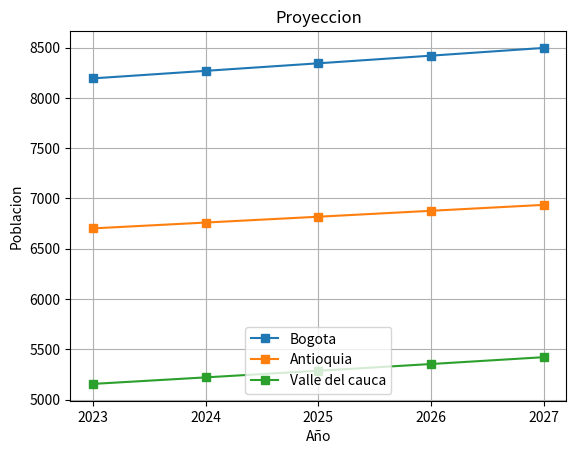

Python code for this plot:
## Creo mi lista de diccionarios con los datos suministrados.

datos_suministrados = [ {"Fecha": 2018, "Bogota" :7830, "Antioquia": 6420, "Valle del cauca": 4840},
                        {"Fecha": 2019, "Bogota" :7900, "Antioquia": 6480, "Valle del cauca": 4960},
                        {"Fecha": 2020, "Bogota" :7970, "Antioquia": 6535, "Valle del cauca": 4955},
                        {"Fecha": 2021, "Bogota" :8050, "Antioquia": 6590, "Valle del cauca": 5020},
                        {"Fecha": 2022, "Bogota" :8120, "Antioquia": 6645, "Valle del cauca": 5090} ]

## Aqui creo mi lista de ubicacion la cual servira para usarla despues en un for para no tener que usar introducir la ubicacion por consola.
ubicacion = ("Bogota","Antioquia","Valle del cauca")


# [redacted]
## Tasa_de_Crecimiento=(PfinalPinicial)1n−1Tasa_de_Crecimiento=\left(\frac{P_{final}}{P_{inicial}}\right)^{\frac{1}{n}}-1Tasa_de_Crecimiento=(PinicialPfinal)n1−1
## r = (P_final / P_inicial)^(1/t) - 1. Esta es la nueva formula, r= respuesta t = tiempo, la formula saque buscando tasa de crecimiento compuesto poblacional en internet.

## Creo la funcion para que no se tenga que repetir codigo mas adelante.
def calcular_tasa(ubicacion):
    p_inicial = datos_suministrados[0][ubicacion]
    p_final = datos_suministrados[4][ubicacion]
    t = len(datos_suministrados) - 1 ## Estos son los años que han transcurridos
    tasa = (p_final/p_inicial)**(1/t) - 1
    return tasa

## Aqui creo un diccionario donde tendre los diferentes porcentajes calculados con la ecuacion.
dicci_tasas_calculadas = {}

## Aqui creo la funcion donde guardara los resultados ya redondeados de la formula de la tasa acumulado a el diccionario que comente atras.
def tasas_calculadas():
    for ciudad in ubicacion:
        calcular_tasa(ciudad)
        tasa = calcular_tasa(ciudad)
        dicci_tasas_calculadas[ciudad] = round(tasa, 4)

## En esta lista se creara el diccionario con las proyecciones.
datos_calculados = []

## Esta funcion hara la proyeccion.
def calcular_proyeccion():
    tasas_calculadas()
    ## Aqui le digo que me traiga el ultimo dato o diccionario de la lista que nos brindo el ejercicio, osea el ultimo año.
    ultimo = datos_suministrados[-1]
    for i in range(5):
        ## Aqui hacemos el calculo para que se sume uno a la fecha ya que es la proyeccion del año siguiente.
        nuevo = {"Fecha": ultimo["Fecha"] + 1}
        for ciudad in ubicacion:
            tasa = dicci_tasas_calculadas[ciudad]
            dato_inicial = ultimo[ciudad]
            ## Aqui lo que hago es que calculo la poblacion mas la poblacion que va a crecer.
            ## Ejemplo 100 * 1 = 100, si crecen 10 personas osea el 10% seria 110 personas, entonces 100 * 1.10 = 110 = poblacion mas la que crecio.
            poblacion = dato_inicial * (1 + tasa)
            ## Aqui guardo en el diccionario nuevo las tasas de cada ciudad, los redondeo porque las tasas tienen decimales.
            nuevo[ciudad] = round(poblacion)
        ## Aqui los guardo en forma de lista.
        datos_calculados.append(nuevo)
        ## Hago use la ultima fecha mas arriba para que vuelva a calcular la nueva.
        ultimo = nuevo
    ## Aqui retorna los datos :P
    return datos_calculados

proyecciones = calcular_proyeccion()
for fila in proyecciones:
    print(fila)

def graficar():
    import matplotlib.pyplot as plt
    fechas = [int(fecha["Fecha"]) for fecha in datos_calculados]
    bogota = [dato["Bogota"] for dato in datos_calculados]
    antioquia = [dato["Antioquia"] for dato in datos_calculados]
    valle_d_ca = [dato["Valle del cauca"] for dato in datos_calculados]

    plt.plot(fechas, bogota,marker="s", label="Bogota")
    plt.plot(fechas, antioquia,marker="s", label="Antioquia")
    plt.plot(fechas, valle_d_ca,marker="s", label="Valle del cauca")

    plt.title("Proyeccion")
    plt.xlabel("Año")
    plt.ylabel("Poblacion")
    plt.legend()
    plt.grid(True)
    plt.show()

    plt.xticks(fechas)
graficar()